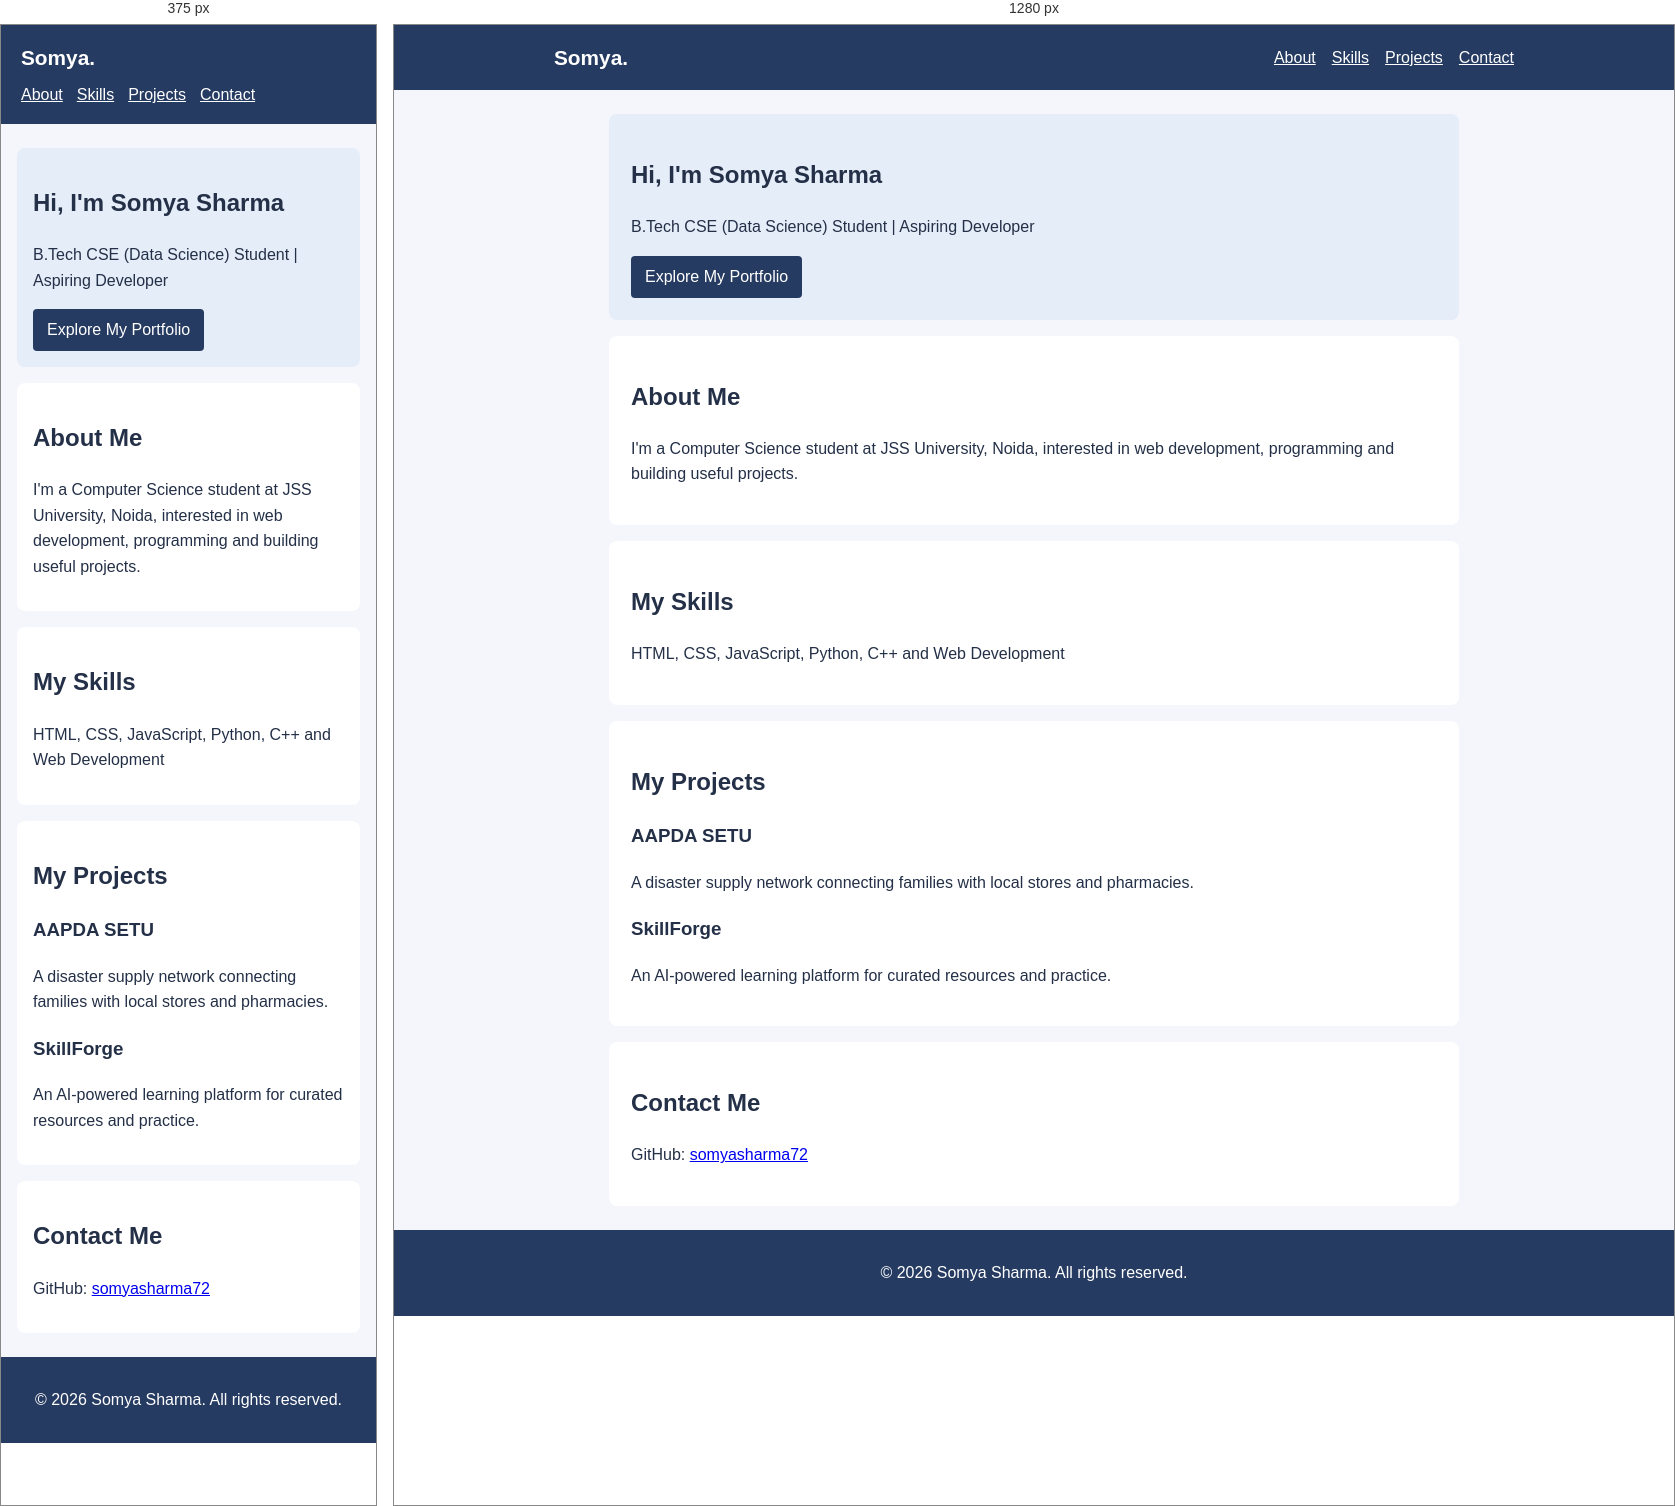
Rendered at 375 px and 1280 px, left to right.

<!-- file: index.html -->

<!DOCTYPE html>
<html lang="en">
<head>
    <meta charset="UTF-8">
    <meta name="viewport"
          content="width=device-width, initial-scale=1.0">

    <!-- Basic SEO -->
    <title>Somya Sharma | CSE Student & Developer</title>
    <meta name="description"
          content="Somya Sharma is a B.Tech Computer Science student interested in web development, programming, and technology.">
    <meta name="author" content="Somya Sharma">
    <meta name="robots" content="index, follow">

    <!-- Open Graph -->
    <meta property="og:title"
          content="Somya Sharma | Portfolio">
    <meta property="og:description"
          content="Explore Somya Sharma's skills, projects, and work in technology.">
    <meta property="og:type" content="website">
    <!-- CSS -->
    <link rel="stylesheet" href="style.css">
</head>

<body>

    <header>
        <nav class="navbar" aria-label="Main navigation">
            <a href="#top" class="logo">Somya.</a>

            <ul>
                <li><a href="#about">About</a></li>
                <li><a href="#skills">Skills</a></li>
                <li><a href="#projects">Projects</a></li>
                <li><a href="#contact">Contact</a></li>
            </ul>
        </nav>
    </header>

    <main id="top">
        <section class="hero">
            <h1>Hi, I'm Somya Sharma</h1>
            <p>
                B.Tech CSE (Data Science) Student
                | Aspiring Developer
            </p>
            <a href="#about" class="btn">Explore My Portfolio</a>
        </section>

        <section id="about">
            <h2>About Me</h2>
            <p>
                I'm a Computer Science student at
                JSS University, Noida, interested in
                web development, programming and
                building useful projects.
            </p>
        </section>

        <section id="skills">
            <h2>My Skills</h2>
            <p>
                HTML, CSS, JavaScript, Python,
                C++ and Web Development
            </p>
        </section>

        <section id="projects">
            <h2>My Projects</h2>

            <article class="project">
                <h3>AAPDA SETU</h3>
                <p>
                    A disaster supply network connecting
                    families with local stores and pharmacies.
                </p>
            </article>

            <article class="project">
                <h3>SkillForge</h3>
                <p>
                    An AI-powered learning platform
                    for curated resources and practice.
                </p>
            </article>
        </section>

        <section id="contact">
            <h2>Contact Me</h2>
            <p>
                GitHub:
                <a href="https://github.com/somyasharma72" target="_blank" rel="noopener noreferrer">
                    somyasharma72
                </a>
            </p>
        </section>
    </main>

    <footer>
        <p>&copy; 2026 Somya Sharma. All rights reserved.</p>
    </footer>

</body>
</html>

/* @media block from style.css */
@media (max-width: 520px) {
    .navbar {
        align-items: flex-start;
        flex-direction: column;
        gap: 8px;
    }

    .navbar ul {
        gap: 8px 14px;
    }

    section {
        padding: 16px;
    }
}